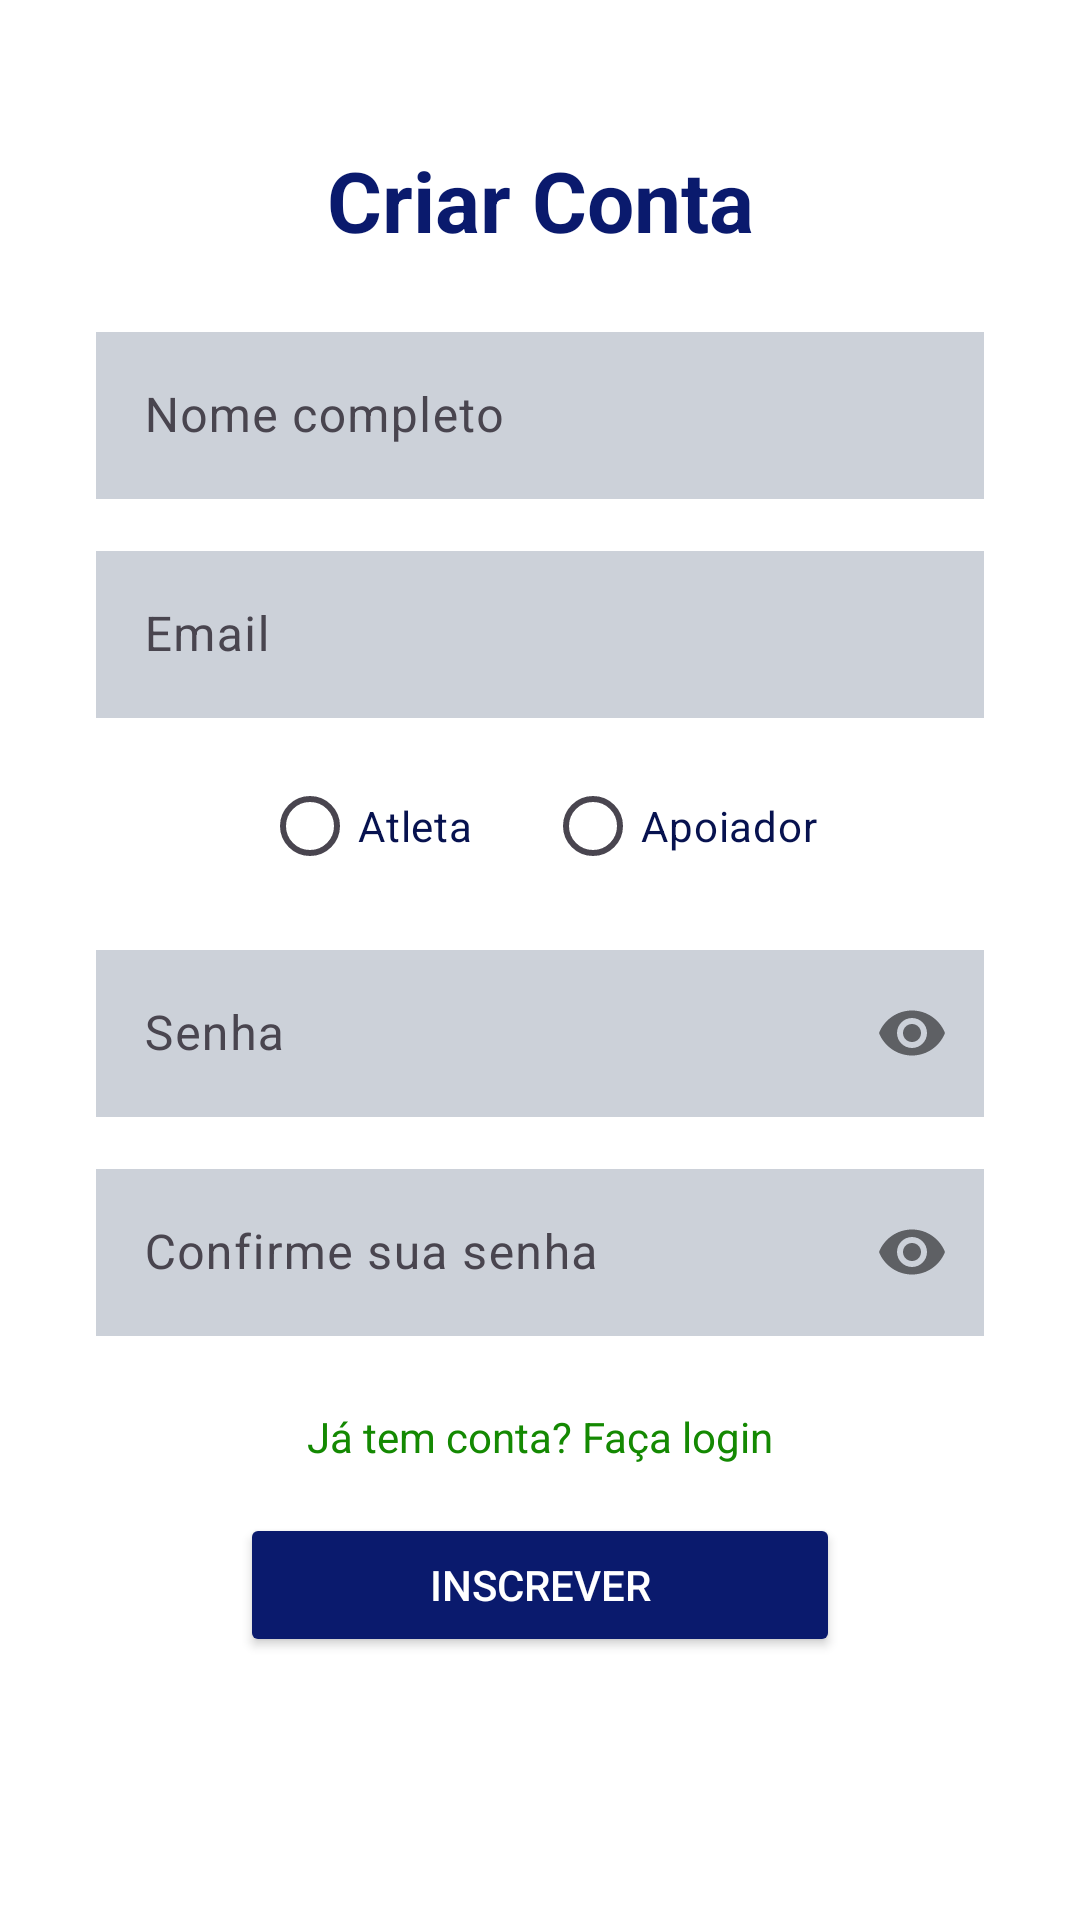

Android layout source for this screen:
<!-- AndroidManifest.xml: application theme Theme.TestedeEstudo -->
<!-- res/layout/activity_cadastro.xml -->
<?xml version="1.0" encoding="utf-8"?>
<androidx.constraintlayout.widget.ConstraintLayout xmlns:android="http://schemas.android.com/apk/res/android"
    xmlns:app="http://schemas.android.com/apk/res-auto"
    xmlns:tools="http://schemas.android.com/tools"
    android:id="@+id/register_screen"
    android:layout_width="match_parent"
    android:layout_height="match_parent"
    android:background="@color/background"
    tools:context=".CadastroActivity">

    
    <TextView
        android:id="@+id/txtTituloCadastro"
        android:layout_width="wrap_content"
        android:layout_height="wrap_content"
        android:text="@string/txtcriar_conta"
        android:textSize="28sp"
        android:textStyle="bold"
        android:textColor="@color/primary"
        app:layout_constraintTop_toTopOf="parent"
        app:layout_constraintStart_toStartOf="parent"
        app:layout_constraintEnd_toEndOf="parent"
        android:layout_marginTop="48dp" />

    <LinearLayout
        android:id="@+id/containerCampos"
        android:layout_width="match_parent"
        android:layout_height="wrap_content"
        android:orientation="vertical"
        android:layout_marginHorizontal="32dp"
        android:layout_marginTop="20dp"
        android:gravity="center_horizontal"
        app:layout_constraintTop_toBottomOf="@id/txtTituloCadastro">

        <com.google.android.material.textfield.TextInputLayout
            android:layout_width="match_parent"
            android:layout_height="wrap_content"
            android:hint="@string/inputNome_completo"

            app:boxStrokeColor="@color/primary_light">

            <com.google.android.material.textfield.TextInputEditText
                android:id="@+id/edtNome"
                android:layout_width="match_parent"
                android:layout_height="wrap_content"
                android:inputType="textPersonName"
                android:background="@color/background_grey" />
        </com.google.android.material.textfield.TextInputLayout>

        <com.google.android.material.textfield.TextInputLayout
            android:layout_width="match_parent"
            android:layout_height="wrap_content"
            android:hint="@string/inputEmailCadastrar"
            app:boxStrokeColor="@color/primary_light"
            android:layout_marginTop="12dp">

            <com.google.android.material.textfield.TextInputEditText
                android:id="@+id/edtEmail"
                android:layout_width="match_parent"
                android:layout_height="wrap_content"
                android:inputType="textEmailAddress"
                android:background="@color/background_grey"/>
        </com.google.android.material.textfield.TextInputLayout>

        
        <RadioGroup
            android:id="@+id/grupoPerfil"
            android:layout_width="match_parent"
            android:layout_height="wrap_content"
            android:orientation="horizontal"
            android:gravity="center"
            android:layout_marginTop="12dp">

            <RadioButton
                android:id="@+id/rbAtleta"
                android:layout_width="wrap_content"
                android:layout_height="wrap_content"
                android:text="@string/rbAtleta"
                android:textColor="@color/primary_dark"
                android:buttonTint="@color/primary" />

            <RadioButton
                android:id="@+id/rbApoiador"
                android:layout_width="wrap_content"
                android:layout_height="wrap_content"
                android:text="@string/rbApoiador"
                android:textColor="@color/primary_dark"
                android:buttonTint="@color/primary"
                android:layout_marginStart="24dp" />
        </RadioGroup>

        <com.google.android.material.textfield.TextInputLayout
            android:layout_width="match_parent"
            android:layout_height="wrap_content"
            android:hint="@string/inputSenhaCadastrar"
            app:passwordToggleEnabled="true"
            app:boxStrokeColor="@color/primary_light"
            android:layout_marginTop="12dp">

            <com.google.android.material.textfield.TextInputEditText
                android:id="@+id/edtSenha"
                android:layout_width="match_parent"
                android:layout_height="wrap_content"
                android:inputType="textPassword"
                android:background="@color/background_grey"/>
        </com.google.android.material.textfield.TextInputLayout>

        <com.google.android.material.textfield.TextInputLayout
            android:layout_width="match_parent"
            android:layout_height="wrap_content"
            android:hint="@string/confirme_sua_senha"
            app:passwordToggleEnabled="true"
            app:boxStrokeColor="@color/primary_light"
            android:layout_marginTop="12dp">

            <com.google.android.material.textfield.TextInputEditText
                android:id="@+id/edtConfirmaSenha"
                android:layout_width="match_parent"
                android:layout_height="wrap_content"
                android:inputType="textPassword"
                android:background="@color/background_grey"/>
        </com.google.android.material.textfield.TextInputLayout>
    </LinearLayout>

    
    <TextView
        android:id="@+id/txtLoginRedirect"
        android:layout_width="wrap_content"
        android:layout_height="wrap_content"
        android:text="@string/Tem_conta_facalogin"
        android:textColor="@color/secondary_dark"
        android:textSize="14sp"
        android:layout_marginTop="24dp"
        app:layout_constraintTop_toBottomOf="@id/containerCampos"
        app:layout_constraintStart_toStartOf="parent"
        app:layout_constraintEnd_toEndOf="parent" />

    
    <Button
        android:id="@+id/btnInscrever"
        android:layout_width="200dp"
        android:layout_height="wrap_content"
        android:text="@string/btnInscrever"
        android:textColor="@color/text_primary"
        android:backgroundTint="@color/primary"
        android:layout_marginTop="16dp"
        app:cornerRadius="16dp"
        app:layout_constraintTop_toBottomOf="@id/txtLoginRedirect"
        app:layout_constraintStart_toStartOf="parent"
        app:layout_constraintEnd_toEndOf="parent"
        android:padding="10dp"/>

</androidx.constraintlayout.widget.ConstraintLayout>
<!-- resources referenced by this layout -->
<resources>
  <color name="background">#FFFFFF</color>
  <color name="background_grey">#CCD1D9</color>
  <color name="primary">#0A1A6D</color>
  <color name="primary_dark">#07124F</color>
  <color name="primary_light">#2C3FA0</color>
  <color name="secondary_dark">#148902</color>
  <color name="text_primary">#FFFFFF</color>
  <string name="Tem_conta_facalogin">Já tem conta? Faça login</string>
  <string name="btnInscrever">Inscrever</string>
  <string name="confirme_sua_senha">Confirme sua senha</string>
  <string name="inputEmailCadastrar">Email</string>
  <string name="inputNome_completo">Nome completo</string>
  <string name="inputSenhaCadastrar">Senha</string>
  <string name="rbApoiador">Apoiador</string>
  <string name="rbAtleta">Atleta</string>
  <string name="txtcriar_conta">Criar Conta</string>
  <style name="Theme.TestedeEstudo" parent="Base.Theme.TestedeEstudo" />
  <style name="Base.Theme.TestedeEstudo" parent="Theme.Material3.DayNight.NoActionBar">
          
          
      </style>
</resources>
